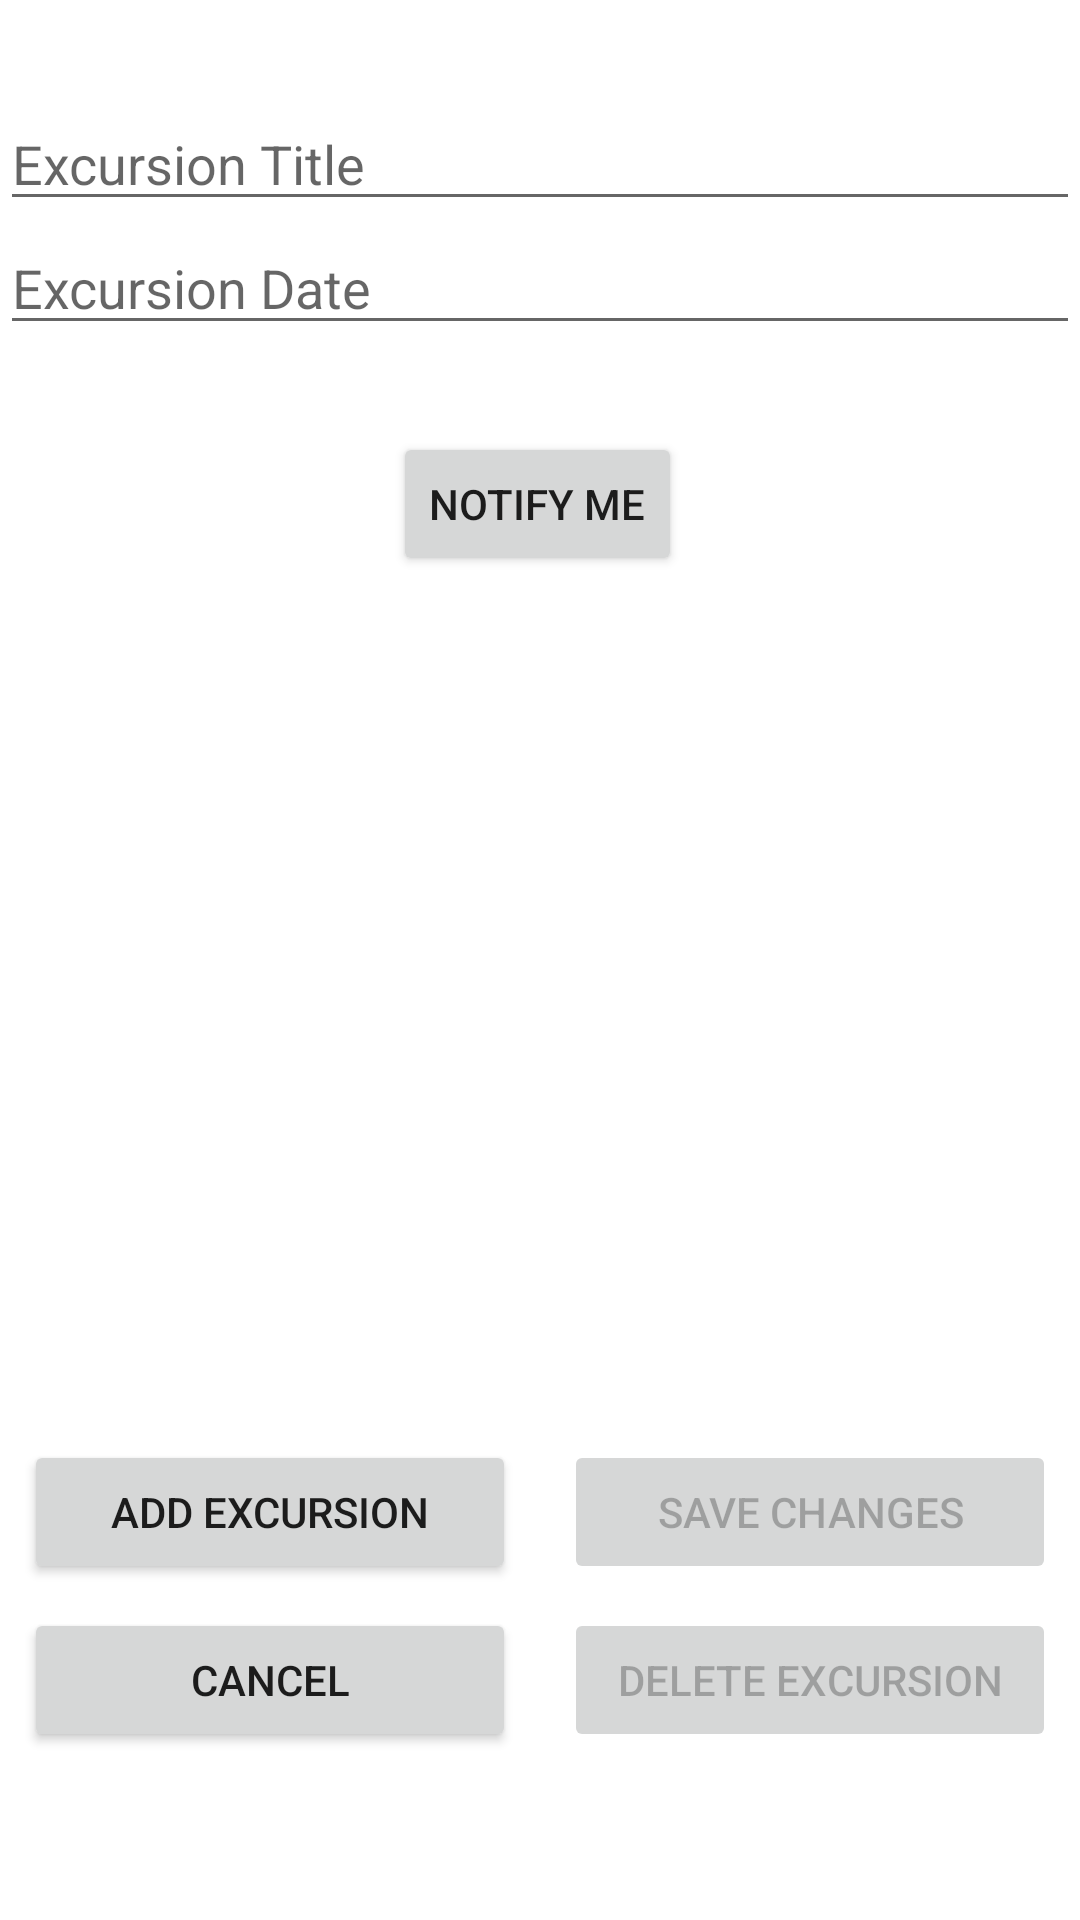

Here is an Android app screen rendered from its layout file. Give the layout XML and the strings, colors and styles it references.
<!-- AndroidManifest.xml: application theme Theme.TourX -->
<!-- res/layout/activity_excursion_details.xml -->
<?xml version="1.0" encoding="utf-8"?>
<androidx.constraintlayout.widget.ConstraintLayout xmlns:android="http://schemas.android.com/apk/res/android"
    xmlns:app="http://schemas.android.com/apk/res-auto"
    xmlns:tools="http://schemas.android.com/tools"
    android:layout_width="match_parent"
    android:layout_height="match_parent"
    tools:context=".activity.ExcursionDetailsActivity">

    <TextView
        android:id="@+id/textViewScreenTitle"
        android:layout_width="wrap_content"
        android:layout_height="wrap_content"
        android:textSize="24sp"
        app:layout_constraintEnd_toEndOf="parent"
        app:layout_constraintStart_toStartOf="parent"
        app:layout_constraintTop_toTopOf="parent" />

    <EditText
        android:id="@+id/editTextExcursionTitle"
        android:layout_width="match_parent"
        android:layout_height="wrap_content"
        android:hint="@string/excursion_title"
        android:autofillHints="Excursion Title"
        android:inputType="text"
        app:layout_constraintEnd_toEndOf="parent"
        app:layout_constraintStart_toStartOf="parent"
        app:layout_constraintTop_toBottomOf="@+id/textViewScreenTitle" />

    <EditText
        android:id="@+id/editTextExcursionDate"
        android:layout_width="match_parent"
        android:layout_height="wrap_content"
        android:hint="@string/excursion_date"
        android:autofillHints="Excursion Date"
        android:focusable="false"
        android:inputType="date"
        app:layout_constraintEnd_toEndOf="parent"
        app:layout_constraintStart_toStartOf="parent"
        app:layout_constraintTop_toBottomOf="@+id/editTextExcursionTitle" />


    <Button
        android:id="@+id/buttonExcursionAlarm"
        android:layout_width="wrap_content"
        android:layout_height="wrap_content"
        android:layout_marginEnd="8dp"
        android:layout_marginBottom="344dp"
        android:text="@string/notify_me"
        app:layout_constraintBottom_toTopOf="@+id/buttonCancelExcursion"
        app:layout_constraintEnd_toEndOf="parent"
        app:layout_constraintHorizontal_bias="0.513"
        app:layout_constraintHorizontal_weight="1"
        app:layout_constraintStart_toStartOf="parent" />

    <Button
        android:id="@+id/buttonAddExcursion"
        android:layout_width="0dp"
        android:layout_height="wrap_content"
        android:layout_marginStart="8dp"
        android:layout_marginEnd="8dp"
        android:layout_marginBottom="8dp"
        android:text="@string/add_excursion"
        app:layout_constraintBottom_toTopOf="@+id/buttonCancelExcursion"
        app:layout_constraintEnd_toStartOf="@+id/buttonSaveExcursion"
        app:layout_constraintHorizontal_weight="1"
        app:layout_constraintStart_toStartOf="parent" />

    <Button
        android:id="@+id/buttonSaveExcursion"
        android:layout_width="0dp"
        android:layout_height="wrap_content"
        android:layout_marginStart="8dp"
        android:layout_marginEnd="8dp"
        android:layout_marginBottom="8dp"
        android:enabled="false"
        android:text="@string/save_changes"
        app:layout_constraintBottom_toTopOf="@+id/buttonDeleteExcursion"
        app:layout_constraintEnd_toEndOf="parent"
        app:layout_constraintHorizontal_weight="1"
        app:layout_constraintStart_toEndOf="@+id/buttonAddExcursion" />

    <Button
        android:id="@+id/buttonCancelExcursion"
        android:layout_width="0dp"
        android:layout_height="wrap_content"
        android:layout_marginStart="8dp"
        android:layout_marginEnd="8dp"
        android:layout_marginBottom="56dp"
        android:text="@string/cancel"
        app:layout_constraintBottom_toBottomOf="parent"
        app:layout_constraintEnd_toStartOf="@+id/buttonDeleteExcursion"
        app:layout_constraintStart_toStartOf="parent" />

    <Button
        android:id="@+id/buttonDeleteExcursion"
        android:layout_width="0dp"
        android:layout_height="wrap_content"
        android:layout_marginStart="8dp"
        android:layout_marginEnd="8dp"
        android:layout_marginBottom="56dp"
        android:enabled="false"
        android:text="@string/delete_excursion"
        app:layout_constraintBottom_toBottomOf="parent"
        app:layout_constraintEnd_toEndOf="parent"
        app:layout_constraintStart_toEndOf="@+id/buttonCancelExcursion" />
</androidx.constraintlayout.widget.ConstraintLayout>
<!-- resources referenced by this layout -->
<resources>
  <string name="add_excursion">Add Excursion</string>
  <string name="cancel">Cancel</string>
  <string name="delete_excursion">Delete Excursion</string>
  <string name="excursion_date">Excursion Date</string>
  <string name="excursion_title">Excursion Title</string>
  <string name="notify_me">Notify Me</string>
  <string name="save_changes">Save Changes</string>
  <style name="Theme.TourX" parent="Theme.MaterialComponents.DayNight.DarkActionBar">
          
          <item name="colorPrimary">@color/purple_500</item>
          <item name="colorPrimaryVariant">@color/purple_700</item>
          <item name="colorOnPrimary">@color/white</item>
          
          <item name="colorSecondary">@color/teal_200</item>
          <item name="colorSecondaryVariant">@color/teal_700</item>
          <item name="colorOnSecondary">@color/black</item>
          
          <item name="android:statusBarColor">?attr/colorPrimaryVariant</item>
          
      </style>
  <color name="purple_500">#FF6200EE</color>
  <color name="purple_700">#FF3700B3</color>
  <color name="white">#FFFFFFFF</color>
  <color name="teal_200">#8800FF</color>
  <color name="teal_700">#FF018786</color>
  <color name="black">#FF000000</color>
</resources>
